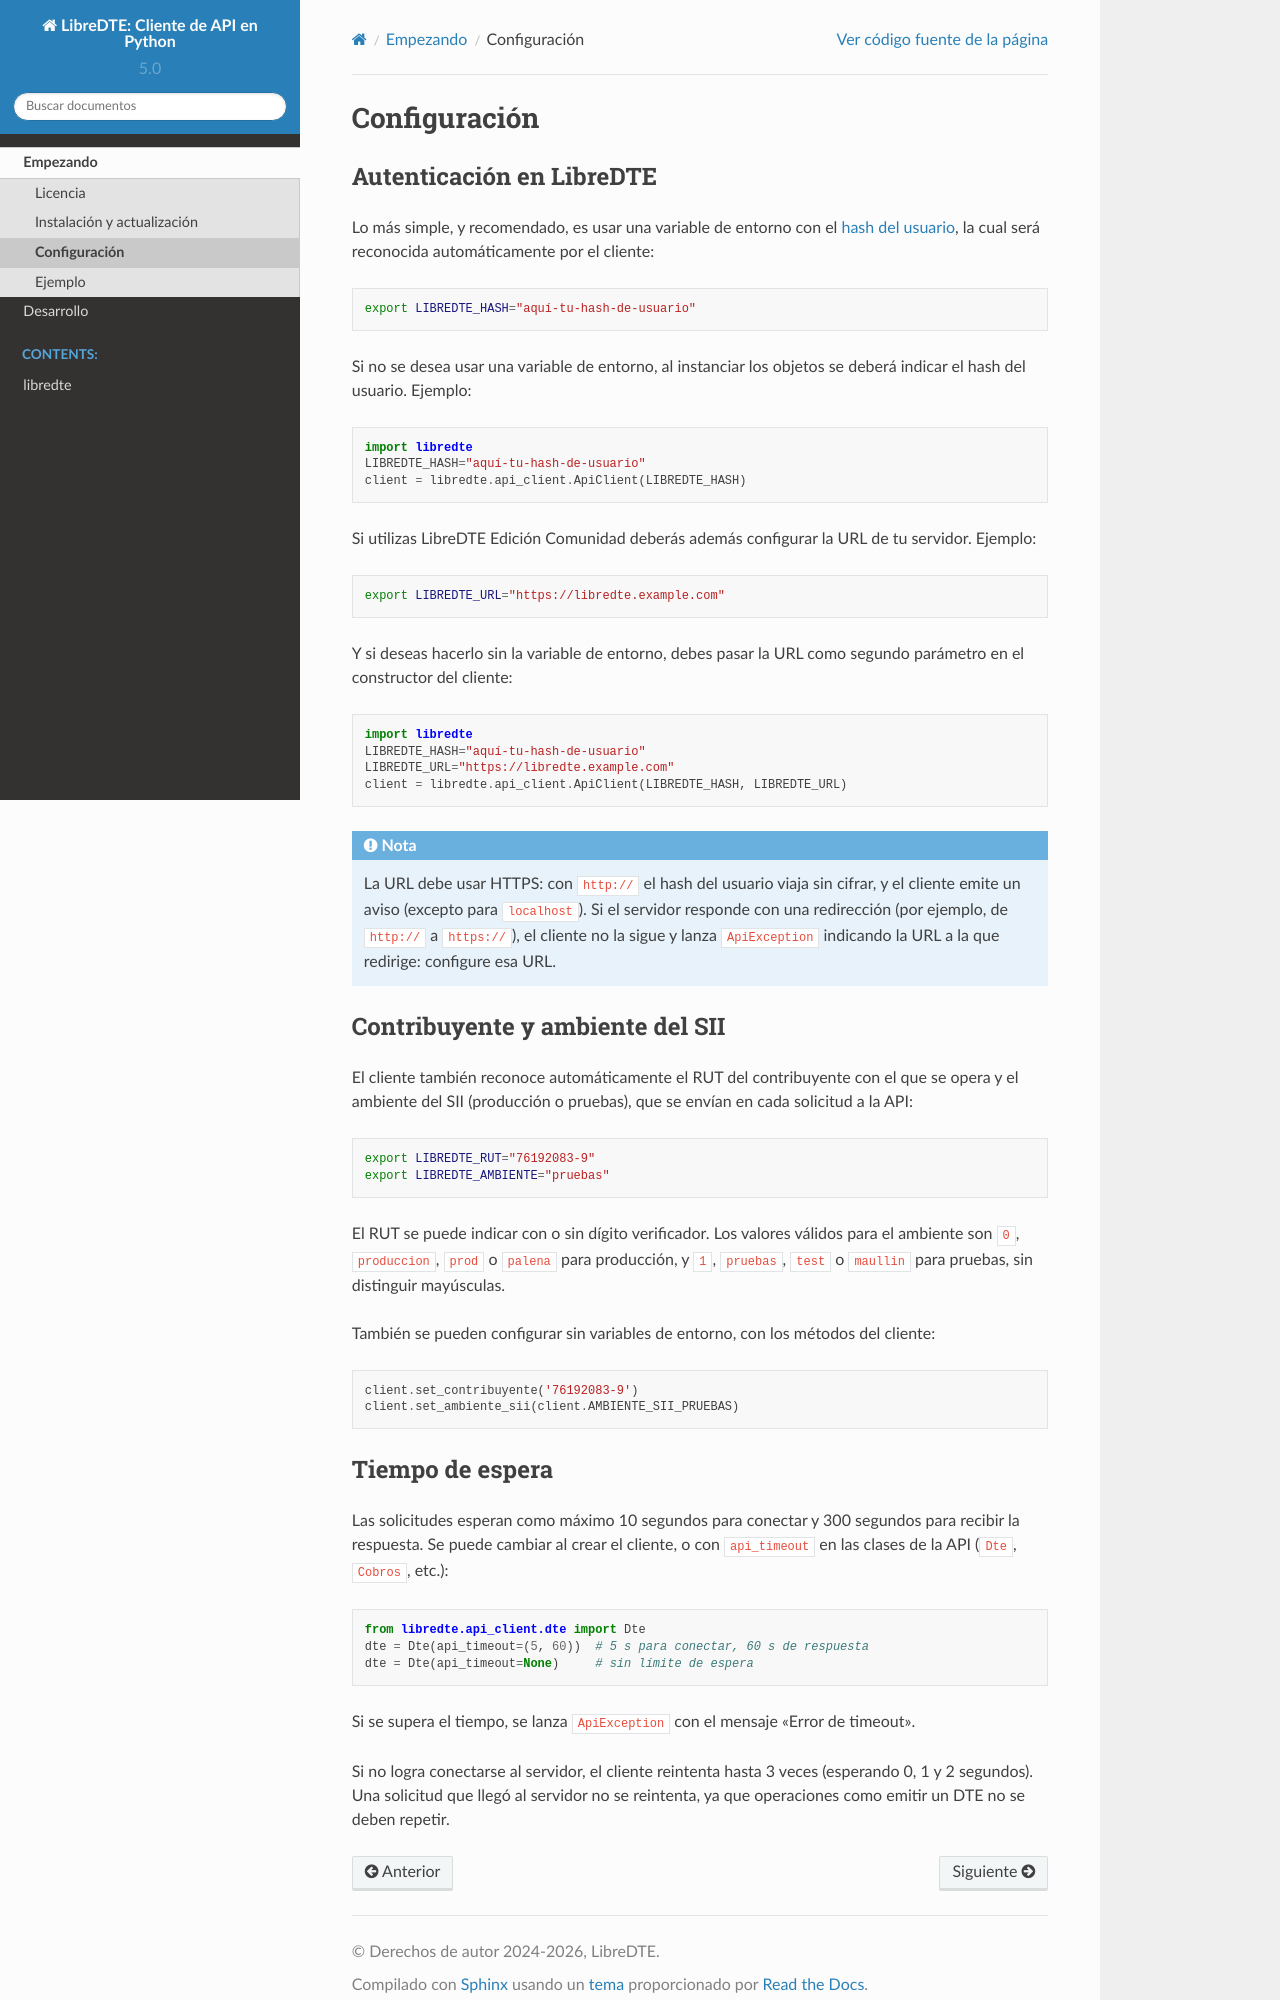

repository: LibreDTE/libredte-api-client-python · page: gettingstarted.setup.html · generator: sphinx

Configuración
=============

Autenticación en LibreDTE
-------------------------

Lo más simple, y recomendado, es usar una variable de entorno con el
`hash del usuario <https://libredte.cl/usuarios/perfil#datos:hashField>`_,
la cual será reconocida automáticamente por el cliente:

.. code:: shell

    export LIBREDTE_HASH="aquí-tu-hash-de-usuario"

Si no se desea usar una variable de entorno, al instanciar los objetos se
deberá indicar el hash del usuario. Ejemplo:

.. code:: python

    import libredte
    LIBREDTE_HASH="aquí-tu-hash-de-usuario"
    client = libredte.api_client.ApiClient(LIBREDTE_HASH)

Si utilizas LibreDTE Edición Comunidad deberás además configurar la URL
de tu servidor. Ejemplo:

.. code:: shell

    export LIBREDTE_URL="https://libredte.example.com"

Y si deseas hacerlo sin la variable de entorno, debes pasar la URL como
segundo parámetro en el constructor del cliente:

.. code:: python

    import libredte
    LIBREDTE_HASH="aquí-tu-hash-de-usuario"
    LIBREDTE_URL="https://libredte.example.com"
    client = libredte.api_client.ApiClient(LIBREDTE_HASH, LIBREDTE_URL)

.. note::
  La URL debe usar HTTPS: con ``http://`` el hash del usuario viaja sin
  cifrar, y el cliente emite un aviso (excepto para ``localhost``). Si el
  servidor responde con una redirección (por ejemplo, de ``http://`` a
  ``https://``), el cliente no la sigue y lanza ``ApiException`` indicando
  la URL a la que redirige: configure esa URL.

Contribuyente y ambiente del SII
--------------------------------

El cliente también reconoce automáticamente el RUT del contribuyente con el
que se opera y el ambiente del SII (producción o pruebas), que se envían en
cada solicitud a la API:

.. code:: shell

    export LIBREDTE_RUT="76192083-9"
    export LIBREDTE_AMBIENTE="pruebas"

El RUT se puede indicar con o sin dígito verificador. Los valores válidos para
el ambiente son ``0``, ``produccion``, ``prod`` o ``palena`` para producción, y
``1``, ``pruebas``, ``test`` o ``maullin`` para pruebas, sin distinguir
mayúsculas.

También se pueden configurar sin variables de entorno, con los métodos del
cliente:

.. code:: python

    client.set_contribuyente('76192083-9')
    client.set_ambiente_sii(client.AMBIENTE_SII_PRUEBAS)
